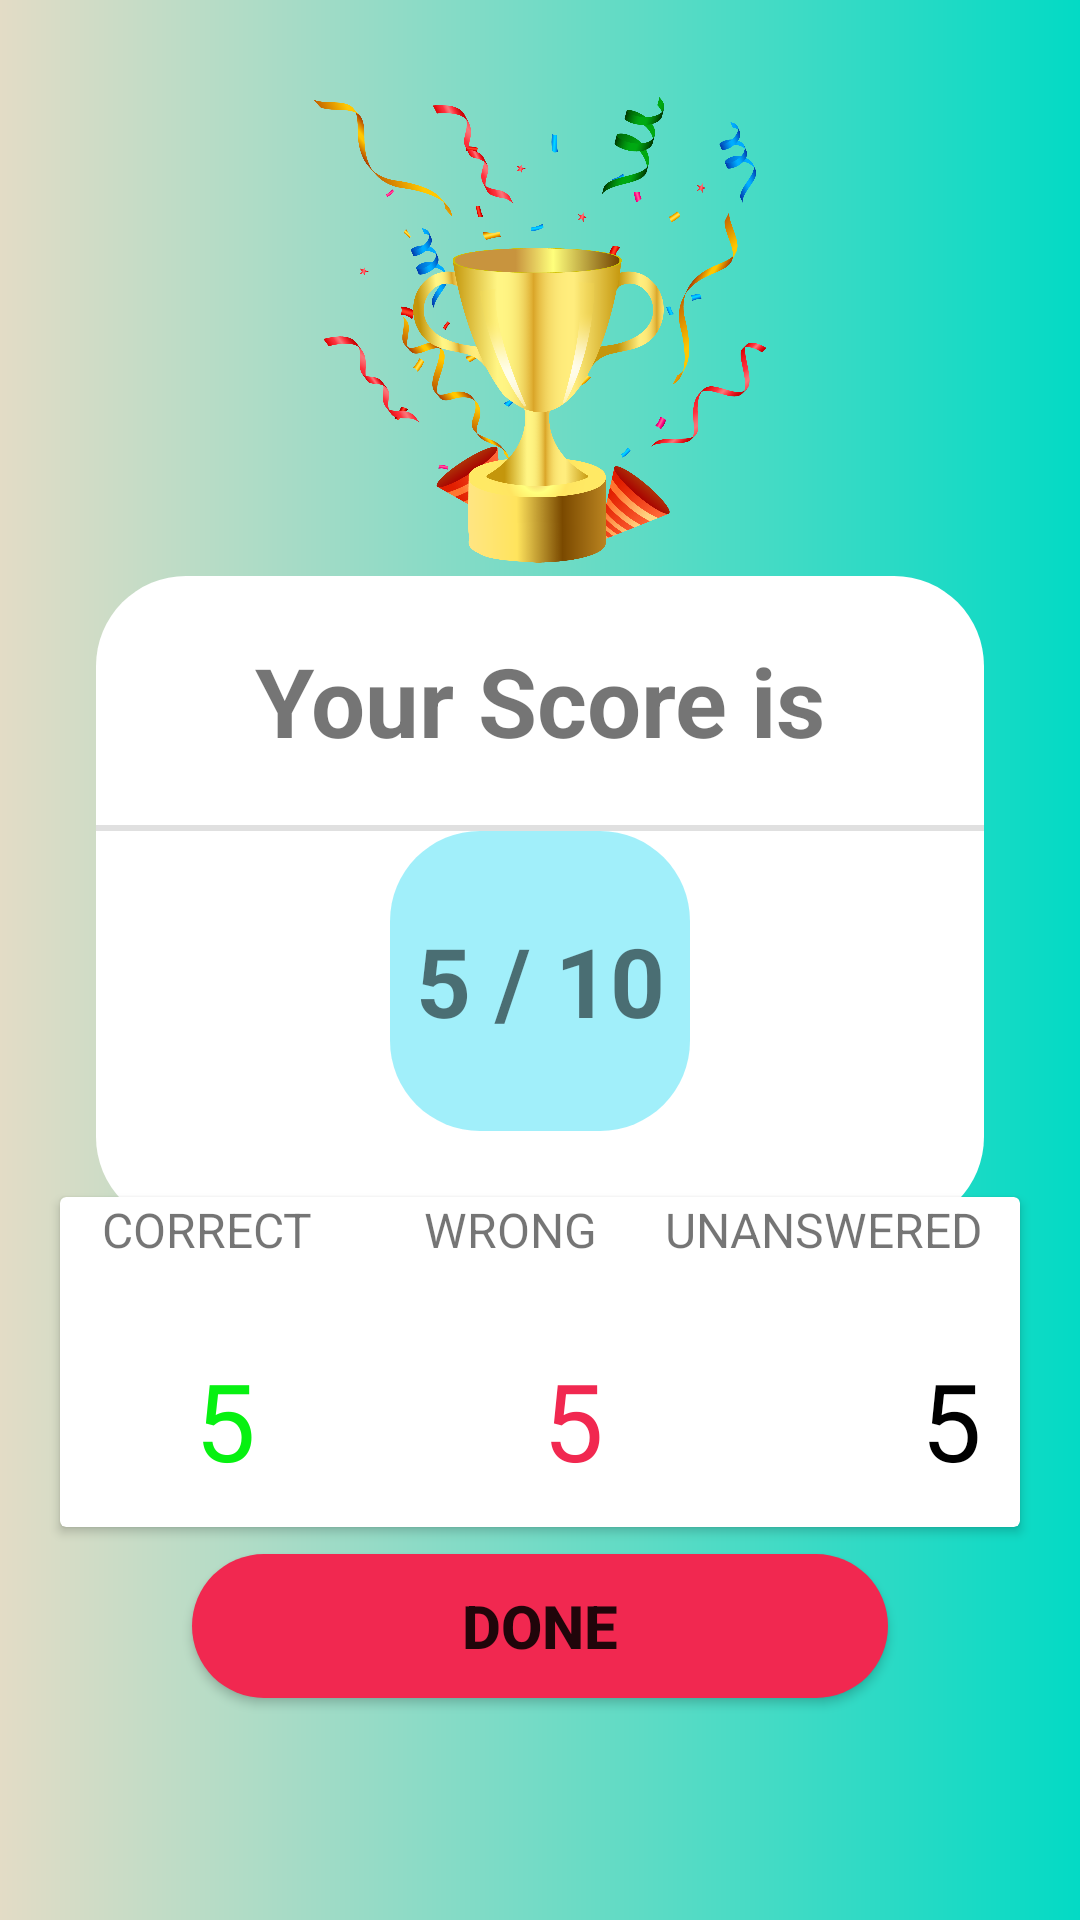

Reconstruct the res/layout file that produces this screen, plus the resources it refers to.
<!-- AndroidManifest.xml: application theme Theme.Demo -->
<!-- res/layout/activity_score.xml -->
<?xml version="1.0" encoding="utf-8"?>
<androidx.constraintlayout.widget.ConstraintLayout xmlns:android="http://schemas.android.com/apk/res/android"
    xmlns:app="http://schemas.android.com/apk/res-auto"
    xmlns:tools="http://schemas.android.com/tools"
    android:layout_width="match_parent"
    android:layout_height="match_parent"
    tools:context=".ScoreActivity"
    android:background="@drawable/score_back"
    >


    <LinearLayout
        android:id="@+id/linearLayout"
        android:layout_width="0dp"
        android:layout_height="wrap_content"
        android:layout_marginStart="32dp"
        android:layout_marginTop="192dp"
        android:layout_marginEnd="32dp"
        android:background="@drawable/round_corner"
        android:backgroundTint="@color/white"
        android:orientation="vertical"
        android:paddingBottom="32dp"
        app:layout_constraintEnd_toEndOf="parent"
        app:layout_constraintHorizontal_bias="0.0"
        app:layout_constraintStart_toStartOf="parent"
        app:layout_constraintTop_toTopOf="parent">

        <TextView
            android:id="@+id/textView"
            android:layout_width="match_parent"
            android:layout_height="wrap_content"
            android:layout_margin="20dp"
            android:gravity="center"
            android:text="Your Score is"
            android:textSize="32sp"
            android:textStyle="bold" />

        <View
            android:id="@+id/divider"
            android:layout_width="match_parent"
            android:layout_height="2dp"
            android:background="?android:attr/listDivider" />

        <TextView
            android:id="@+id/sa_score"
            android:layout_width="100dp"
            android:layout_height="100dp"
            android:layout_gravity="center"
            android:background="@drawable/round_corner"
            android:backgroundTint="@color/backBlue"
            android:gravity="center"
            android:text="5 / 10"
            android:textSize="32sp"
            android:textStyle="bold" />

    </LinearLayout>

    <LinearLayout
        android:layout_width="match_parent"
        android:layout_height="150dp"
        android:orientation="horizontal"
        app:layout_constraintBottom_toTopOf="@+id/sa_done"
        app:layout_constraintEnd_toEndOf="parent"
        app:layout_constraintHorizontal_bias="0.0"
        app:layout_constraintStart_toStartOf="parent"
        app:layout_constraintTop_toBottomOf="@+id/linearLayout"

        app:layout_constraintVertical_bias="0.739">

        <androidx.cardview.widget.CardView
            android:layout_width="match_parent"
            android:layout_height="match_parent"
            android:layout_margin="20dp"




            >

            <LinearLayout
                android:layout_width="match_parent"
                android:layout_height="match_parent"
                android:orientation="vertical">

                <LinearLayout
                    android:layout_width="match_parent"
                    android:layout_height="50dp"
                    android:orientation="horizontal">

                    <TextView
                        android:layout_width="100dp"
                        android:layout_height="wrap_content"
                        android:layout_weight="1"
                        android:gravity="center"
                        android:text="CORRECT"
                        android:textSize="16sp" />

                    <TextView
                        android:layout_width="105dp"
                        android:layout_height="wrap_content"
                        android:layout_weight="1"
                        android:gravity="center"
                        android:text="WRONG"
                        android:textSize="16sp" />

                    <TextView
                        android:layout_width="120dp"
                        android:layout_height="wrap_content"
                        android:layout_weight="1"
                        android:gravity="left"
                        android:text="UNANSWERED"
                        android:textSize="16sp" />


                </LinearLayout>

                <LinearLayout
                    android:layout_width="match_parent"
                    android:layout_height="wrap_content"
                    android:layout_weight="3"
                    android:orientation="horizontal">

                    <TextView
                        android:id="@+id/correct"
                        android:layout_width="110dp"
                        android:layout_height="wrap_content"
                        android:gravity="center"
                        android:text="5"
                        android:textColor="@color/green"
                        android:textSize="36sp" />

                    <TextView
                        android:id="@+id/incorrect"
                        android:layout_width="122dp"
                        android:layout_height="wrap_content"
                        android:gravity="center"
                        android:text="5"
                        android:textColor="@color/red"
                        android:textSize="36sp" />

                    <TextView
                        android:id="@+id/unanswered"
                        android:layout_width="130dp"
                        android:layout_height="wrap_content"
                        android:gravity="center"
                        android:text="5"
                        android:textColor="@color/black"
                        android:textSize="36sp" />


                </LinearLayout>

            </LinearLayout>

        </androidx.cardview.widget.CardView>

    </LinearLayout>

    <Button
        android:id="@+id/sa_done"
        android:layout_width="0dp"
        android:layout_height="wrap_content"
        android:layout_marginStart="64dp"
        android:layout_marginEnd="64dp"
        android:layout_marginBottom="64dp"
        android:background="@drawable/round_corner"
        android:text="Done"
        android:textSize="20sp"
        android:textStyle="bold"

        app:layout_constraintBottom_toBottomOf="parent"
        app:layout_constraintEnd_toEndOf="parent"
        app:layout_constraintHorizontal_bias="0.0"
        app:layout_constraintStart_toStartOf="parent"
        app:layout_constraintTop_toBottomOf="@+id/linearLayout"
        app:layout_constraintVertical_bias="0.916" />

    <ImageView
        android:id="@+id/imageView2"
        android:layout_width="178dp"
        android:layout_height="220dp"
        app:layout_constraintEnd_toEndOf="parent"
        app:layout_constraintStart_toStartOf="parent"
        app:srcCompat="@drawable/trophy"
        tools:layout_editor_absoluteY="-7dp" />

</androidx.constraintlayout.widget.ConstraintLayout>
<!-- resources referenced by this layout -->
<resources>
  <color name="backBlue">#E195EDFA</color>
  <color name="black">#FF000000</color>
  <color name="green">#07F111</color>
  <color name="red">#F12850</color>
  <color name="white">#FFFFFFFF</color>
  <!-- drawable round_corner (drawable) -->
  <?xml version="1.0" encoding="utf-8"?>
  <shape xmlns:android="http://schemas.android.com/apk/res/android">
      <solid android:color="@color/red"/>
      <corners android:bottomLeftRadius="30dp" android:topLeftRadius="30dp" android:bottomRightRadius="30dp" android:topRightRadius="30dp"/>
      <stroke android:color="@color/material_dynamic_primary70"/>
  </shape>
  <!-- drawable score_back (drawable) -->
  <?xml version="1.0" encoding="utf-8"?>
  <shape xmlns:android="http://schemas.android.com/apk/res/android">
  
      <gradient android:endColor="@color/teal_200" android:startColor="@color/sth" />
  
  </shape>
  <!-- drawable trophy: png bitmap (drawable, 378088 bytes) -->
  <style name="Theme.Demo" parent="Theme.MaterialComponents.DayNight.NoActionBar">
          
          <item name="colorPrimary">@color/purple_500</item>
          <item name="colorPrimaryVariant">@color/purple_700</item>
          <item name="colorOnPrimary">@color/white</item>
          
          <item name="colorSecondary">@color/teal_200</item>
          <item name="colorSecondaryVariant">@color/teal_700</item>
          <item name="colorOnSecondary">@color/black</item>
          
          <item name="android:statusBarColor" tools:targetApi="l">?attr/colorPrimaryVariant</item>
          
      </style>
  <color name="material_dynamic_primary70">#4BB6E8</color>
  <color name="teal_200">#FF03DAC5</color>
  <color name="sth">#E3DCC6</color>
  <color name="purple_500">#FF6200EE</color>
  <color name="purple_700">#FF3700B3</color>
  <color name="teal_700">#FF018786</color>
</resources>
